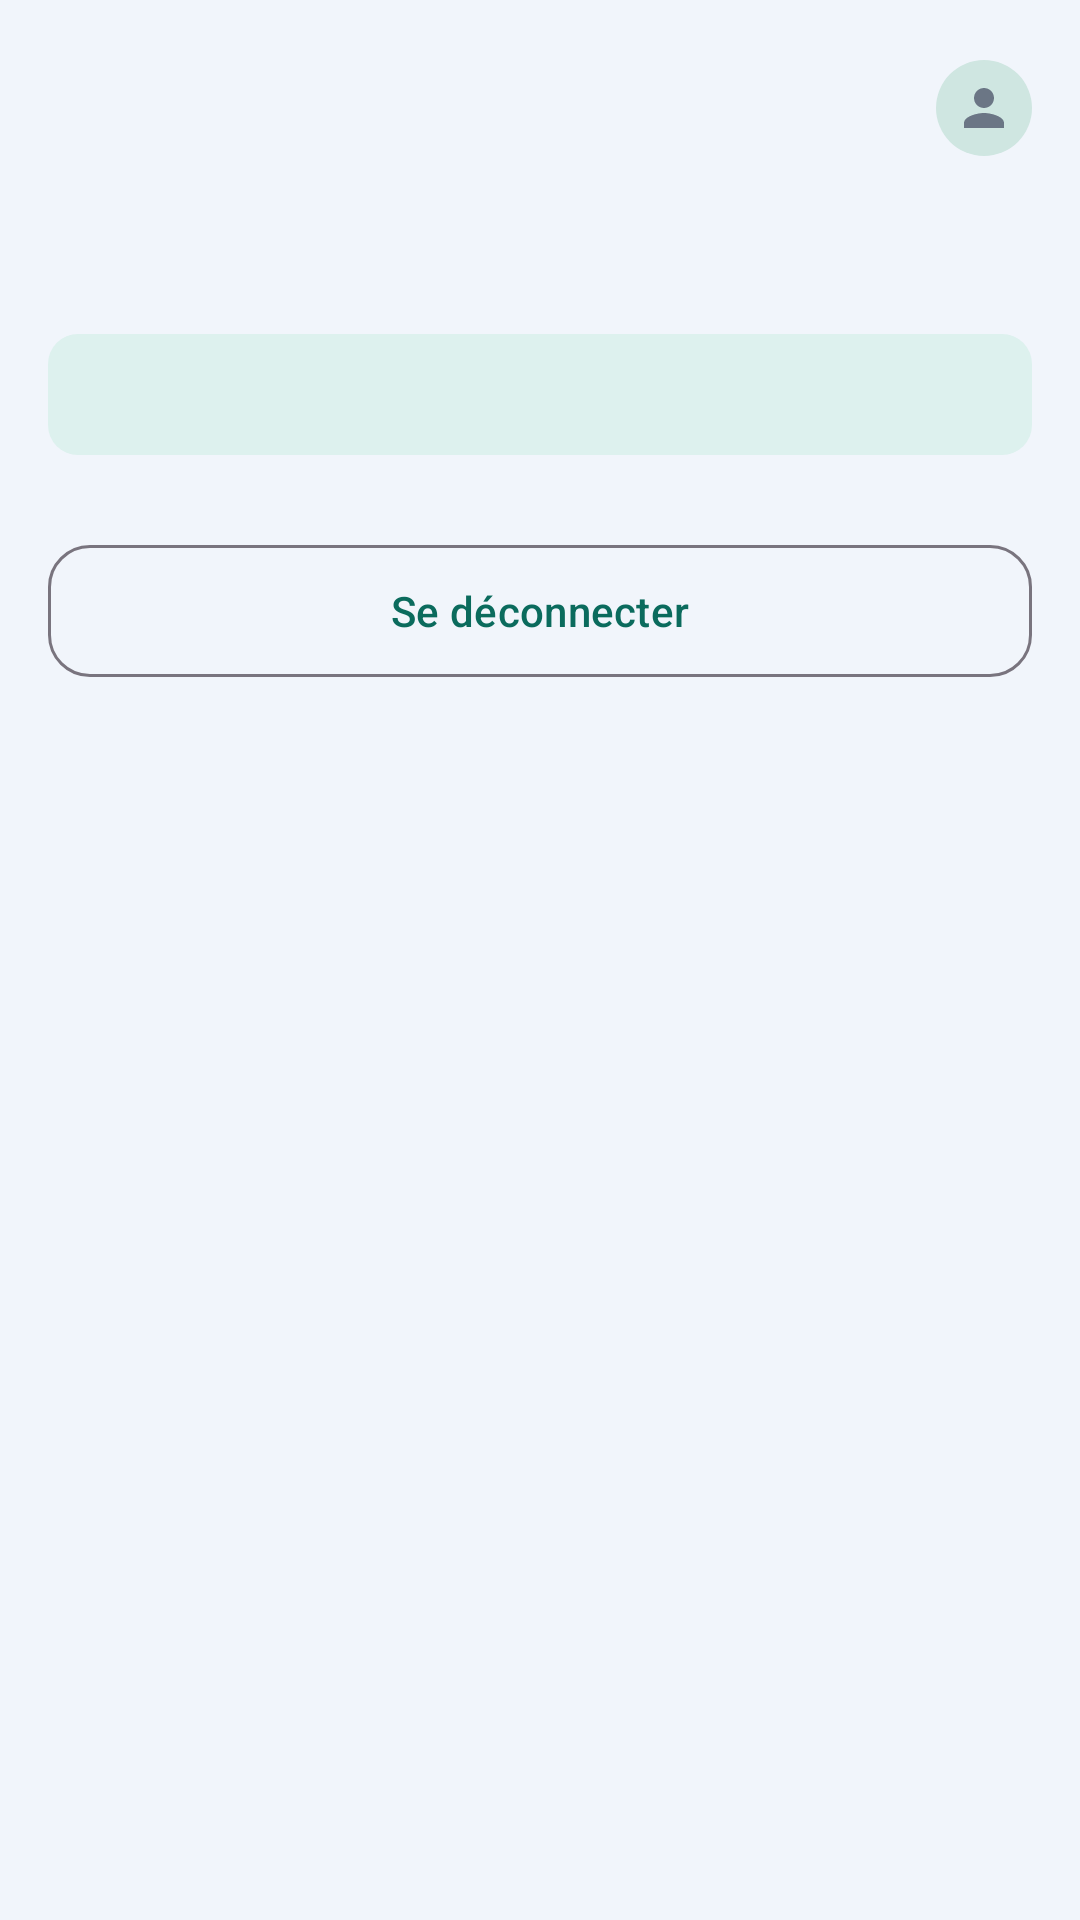

Here is an Android app screen rendered from its layout file. Give the layout XML and the strings, colors and styles it references.
<!-- AndroidManifest.xml: application theme Theme.ParaCare -->
<!-- res/layout/activity_hub.xml -->
<?xml version="1.0" encoding="utf-8"?>
<ScrollView xmlns:android="http://schemas.android.com/apk/res/android"
    android:layout_width="match_parent" android:layout_height="match_parent"
    android:background="@color/bg" android:fillViewport="true">
    <LinearLayout android:layout_width="match_parent" android:layout_height="wrap_content"
        android:orientation="vertical" android:padding="16dp">

        <FrameLayout android:layout_width="match_parent" android:layout_height="40dp">
            <TextView android:id="@+id/tvHubTitle" android:layout_width="wrap_content" android:layout_height="wrap_content"
                android:layout_gravity="center" android:textColor="@color/text_primary"
                android:textSize="16sp" android:textStyle="bold"/>
            <ImageView android:layout_width="32dp" android:layout_height="32dp" android:layout_gravity="end|center_vertical"
                android:background="@drawable/bg_avatar" android:padding="6dp"
                android:src="@drawable/ic_person" android:importantForAccessibility="no"/>
        </FrameLayout>

        <TextView android:id="@+id/tvWelcome" android:layout_width="wrap_content" android:layout_height="wrap_content"
            android:layout_marginTop="16dp" android:textColor="@color/text_primary"
            android:textSize="22sp" android:textStyle="bold"/>
        <TextView android:id="@+id/tvSummary" android:layout_width="match_parent" android:layout_height="wrap_content"
            android:layout_marginTop="10dp" android:layout_marginBottom="18dp"
            android:background="@drawable/bg_badge" android:padding="12dp"
            android:textColor="@color/primary" android:textSize="12sp" android:textStyle="bold"/>

        <LinearLayout android:id="@+id/cards" android:layout_width="match_parent"
            android:layout_height="wrap_content" android:orientation="vertical"/>

        <com.google.android.material.button.MaterialButton
            android:id="@+id/btnLogout" style="@style/Widget.Material3.Button.OutlinedButton"
            android:layout_width="match_parent" android:layout_height="52dp"
            android:layout_marginTop="8dp" android:text="Se déconnecter"
            android:textColor="@color/primary" app:cornerRadius="14dp"
            xmlns:app="http://schemas.android.com/apk/res-auto"/>
    </LinearLayout>
</ScrollView>
<!-- resources referenced by this layout -->
<resources>
  <color name="bg">#F1F5FB</color>
  <color name="primary">#0B6B5D</color>
  <color name="text_primary">#17212B</color>
  <!-- drawable bg_avatar (drawable) -->
  <shape xmlns:android="http://schemas.android.com/apk/res/android" android:shape="oval">
      <solid android:color="#CFE6E1"/>
  </shape>
  <!-- drawable bg_badge (drawable) -->
  <shape xmlns:android="http://schemas.android.com/apk/res/android" android:shape="rectangle">
      <solid android:color="#DDF1EE"/>
      <corners android:radius="10dp"/>
  </shape>
  <!-- drawable ic_person (drawable) -->
  <vector xmlns:android="http://schemas.android.com/apk/res/android"
      android:width="24dp" android:height="24dp" android:viewportWidth="24" android:viewportHeight="24">
      <path android:fillColor="#6B7685" android:pathData="M12,12c2.21,0 4,-1.79 4,-4s-1.79,-4 -4,-4 -4,1.79 -4,4 1.79,4 4,4zM12,14c-2.67,0 -8,1.34 -8,4v2h16v-2c0,-2.66 -5.33,-4 -8,-4z"/>
  </vector>
  <style name="Theme.ParaCare" parent="Theme.Material3.Light.NoActionBar">
          <item name="colorPrimary">@color/primary</item>
          <item name="colorOnPrimary">@color/white</item>
          <item name="android:windowBackground">@color/bg</item>
          <item name="android:statusBarColor">@color/bg</item>
          <item name="android:windowLightStatusBar">true</item>
      </style>
  <color name="white">#FFFFFF</color>
</resources>
